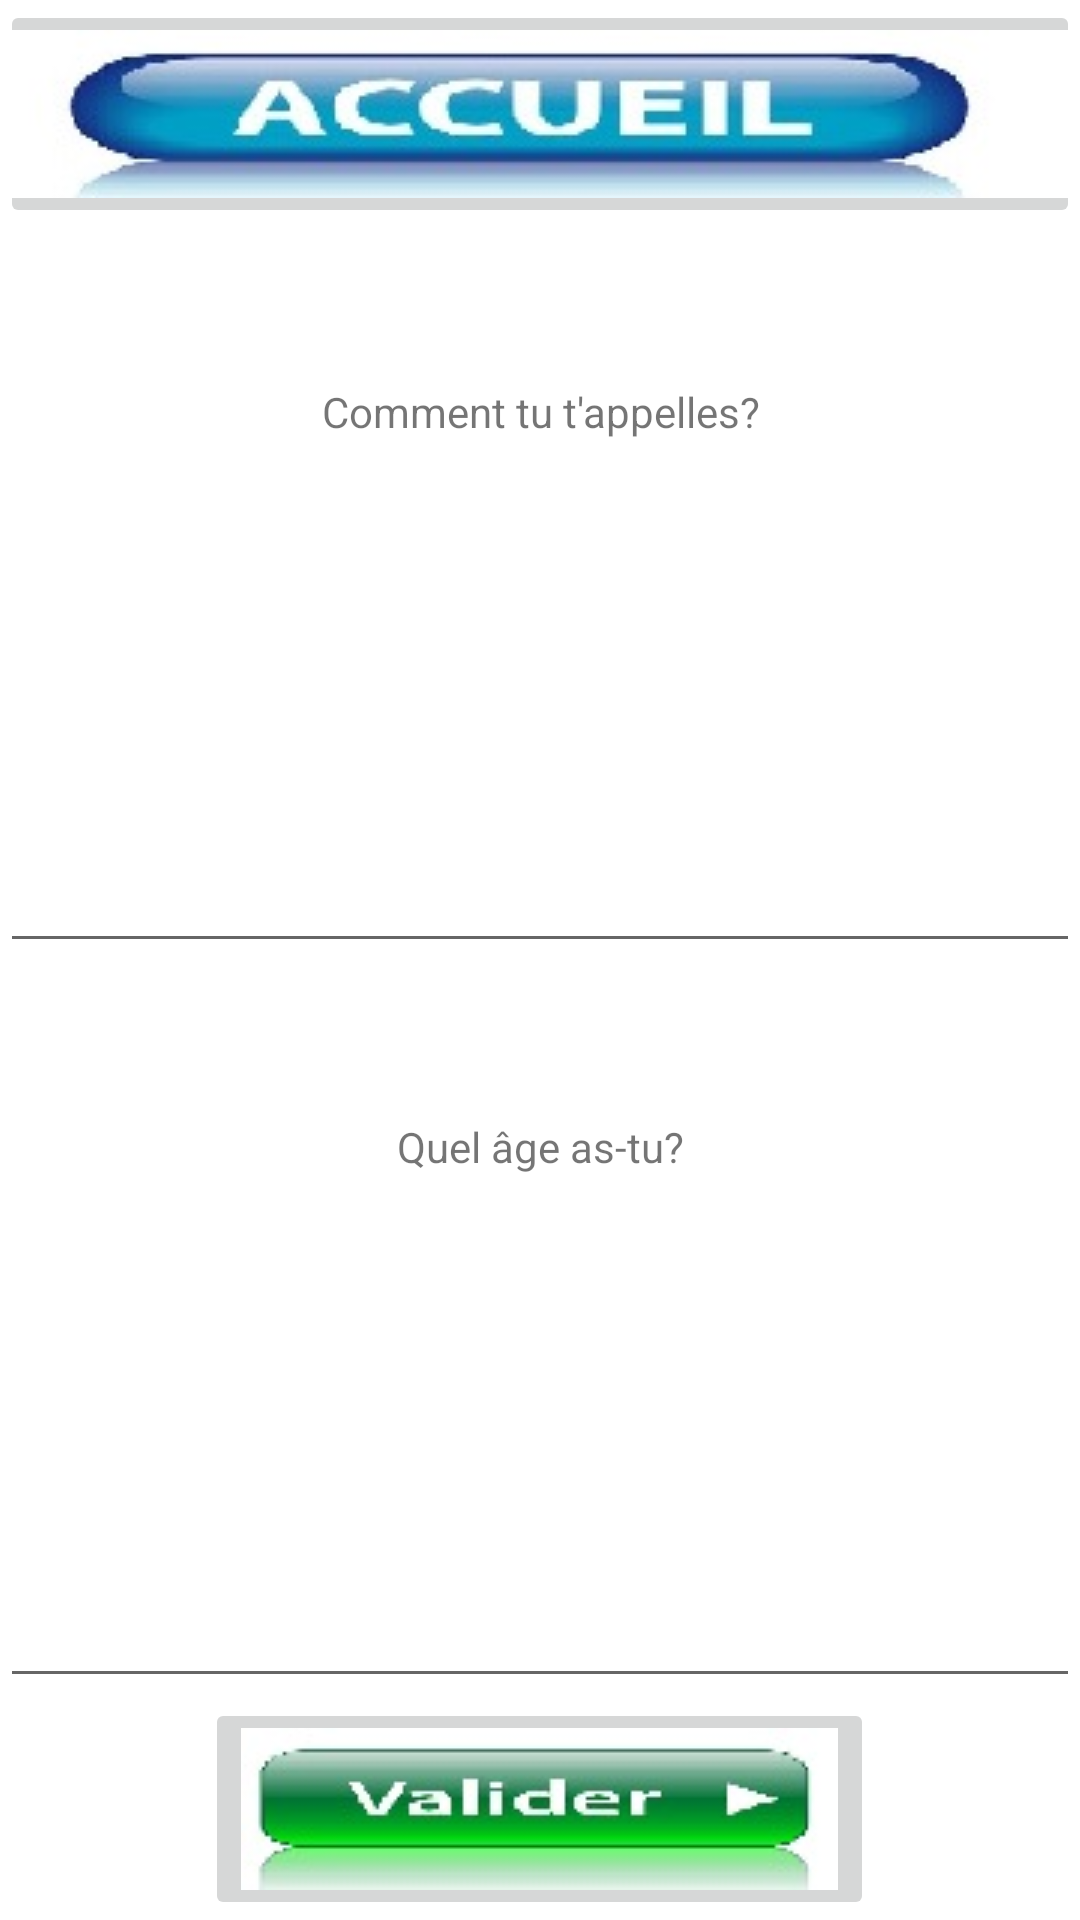

Android layout source for this screen:
<!-- AndroidManifest.xml: application theme Theme.CORPS -->
<!-- res/layout/activity_main.xml -->
<?xml version="1.0" encoding="utf-8"?>
<androidx.constraintlayout.widget.ConstraintLayout xmlns:android="http://schemas.android.com/apk/res/android"
    xmlns:app="http://schemas.android.com/apk/res-auto"
    xmlns:tools="http://schemas.android.com/tools"
    android:layout_width="match_parent"
    android:layout_height="match_parent"
    tools:context=".vue.MainActivity">

    <LinearLayout
        android:layout_width="match_parent"
        android:layout_height="match_parent"
        android:orientation="vertical">

        <LinearLayout
            android:layout_width="wrap_content"
            android:layout_height="wrap_content"
            android:layout_weight="0"
            android:orientation="vertical">

            <ImageButton
                android:id="@+id/imgAccueil"
                android:layout_width="match_parent"
                android:layout_height="wrap_content"
                app:srcCompat="@drawable/accueil" />
        </LinearLayout>

        <LinearLayout
            android:layout_width="match_parent"
            android:layout_height="wrap_content"
            android:layout_weight="1"
            android:orientation="vertical">

            <LinearLayout
                android:layout_width="match_parent"
                android:layout_height="match_parent"
                android:layout_gravity="center|center_horizontal|center_vertical"
                android:layout_weight="1"
                android:gravity="center|center_horizontal|center_vertical"
                android:orientation="vertical">

                <TextView
                    android:id="@+id/textView"
                    android:layout_width="match_parent"
                    android:layout_height="0dp"
                    android:layout_gravity="center|center_horizontal|center_vertical"
                    android:layout_weight="1"
                    android:gravity="center|center_horizontal|center_vertical"
                    android:text="Comment tu t'appelles?" />

                <EditText
                    android:id="@+id/txtPrenom"
                    android:layout_width="match_parent"
                    android:layout_height="0dp"
                    android:layout_weight="1"
                    android:ems="10"
                    android:gravity="center|start|center_horizontal|center_vertical"
                    android:inputType="textMultiLine" />

            </LinearLayout>

            <LinearLayout
                android:layout_width="match_parent"
                android:layout_height="match_parent"
                android:layout_gravity="center|center_horizontal|center_vertical"
                android:layout_weight="1"
                android:orientation="vertical">

                <TextView
                    android:id="@+id/textView4"
                    android:layout_width="match_parent"
                    android:layout_height="0dp"
                    android:layout_gravity="center|center_horizontal|center_vertical"
                    android:layout_weight="1"
                    android:gravity="center|center_horizontal|center_vertical"
                    android:text="Quel âge as-tu?" />

                <EditText
                    android:id="@+id/txtAge"
                    android:layout_width="match_parent"
                    android:layout_height="0dp"
                    android:layout_gravity="center|center_horizontal|center_vertical"
                    android:layout_weight="1"
                    android:ems="10"
                    android:gravity="center|start|center_horizontal|center_vertical"
                    android:inputType="textMultiLine" />
            </LinearLayout>

            <LinearLayout
                android:layout_width="wrap_content"
                android:layout_height="wrap_content"
                android:layout_gravity="center"
                android:layout_weight="0"
                android:orientation="vertical">

                <ImageButton
                    android:id="@+id/imgValider"
                    android:layout_width="match_parent"
                    android:layout_height="wrap_content"
                    app:srcCompat="@drawable/valider" />
            </LinearLayout>
        </LinearLayout>
    </LinearLayout>
</androidx.constraintlayout.widget.ConstraintLayout>
<!-- resources referenced by this layout -->
<resources>
  <!-- drawable accueil: jpg bitmap (drawable, 8906 bytes) -->
  <!-- drawable valider: jpg bitmap (drawable, 8938 bytes) -->
  <style name="Theme.CORPS" parent="Theme.MaterialComponents.DayNight.DarkActionBar">
          
          <item name="colorPrimary">@color/purple_500</item>
          <item name="colorPrimaryVariant">@color/purple_700</item>
          <item name="colorOnPrimary">@color/white</item>
          
          <item name="colorSecondary">@color/teal_200</item>
          <item name="colorSecondaryVariant">@color/teal_700</item>
          <item name="colorOnSecondary">@color/black</item>
          
          <item name="android:statusBarColor" tools:targetApi="l">?attr/colorPrimaryVariant</item>
          
      </style>
  <!-- not gathered from this repository: default colours our renderer supplied (Android Studio template values) -->
  <color name="purple_500">#FF6200EE</color>
  <color name="purple_700">#FF3700B3</color>
  <color name="teal_200">#FF03DAC5</color>
  <color name="teal_700">#FF018786</color>
  <color name="black">#FF000000</color>
  <color name="white">#FFFFFFFF</color>
</resources>
